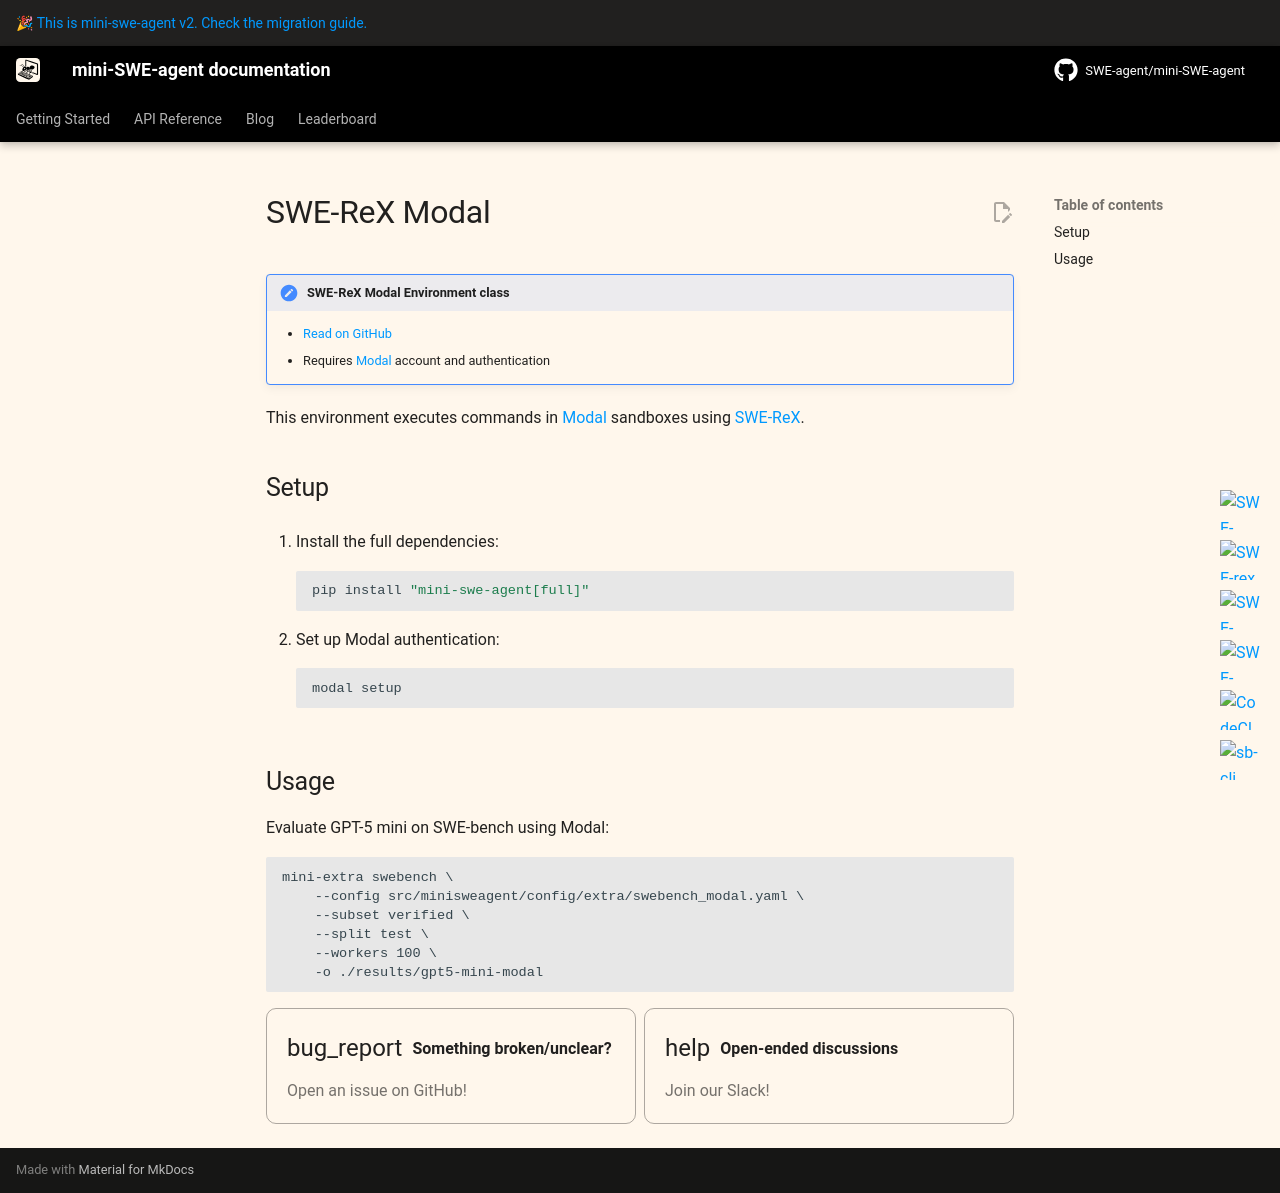

repository: zkjzou/mini-swe-agent · page: v2/reference/environments/swerex_modal/index.html · generator: mkdocs

# SWE-ReX Modal

!!! note "SWE-ReX Modal Environment class"

    - [Read on GitHub](https://github.com/swe-agent/mini-swe-agent/blob/main/src/minisweagent/environments/extra/swerex_modal.py)
    - Requires [Modal](https://modal.com) account and authentication

This environment executes commands in [Modal](https://modal.com) sandboxes using [SWE-ReX](https://github.com/swe-agent/swe-rex).

## Setup

1. Install the full dependencies:
   ```bash
   pip install "mini-swe-agent[full]"
   ```

2. Set up Modal authentication:
   ```bash
   modal setup
   ```

## Usage

Evaluate GPT-5 mini on SWE-bench using Modal:
```
mini-extra swebench \
    --config src/minisweagent/config/extra/swebench_modal.yaml \
    --subset verified \
    --split test \
    --workers 100 \
    -o ./results/gpt5-mini-modal
```

{% include-markdown "../../_footer.md" %}
